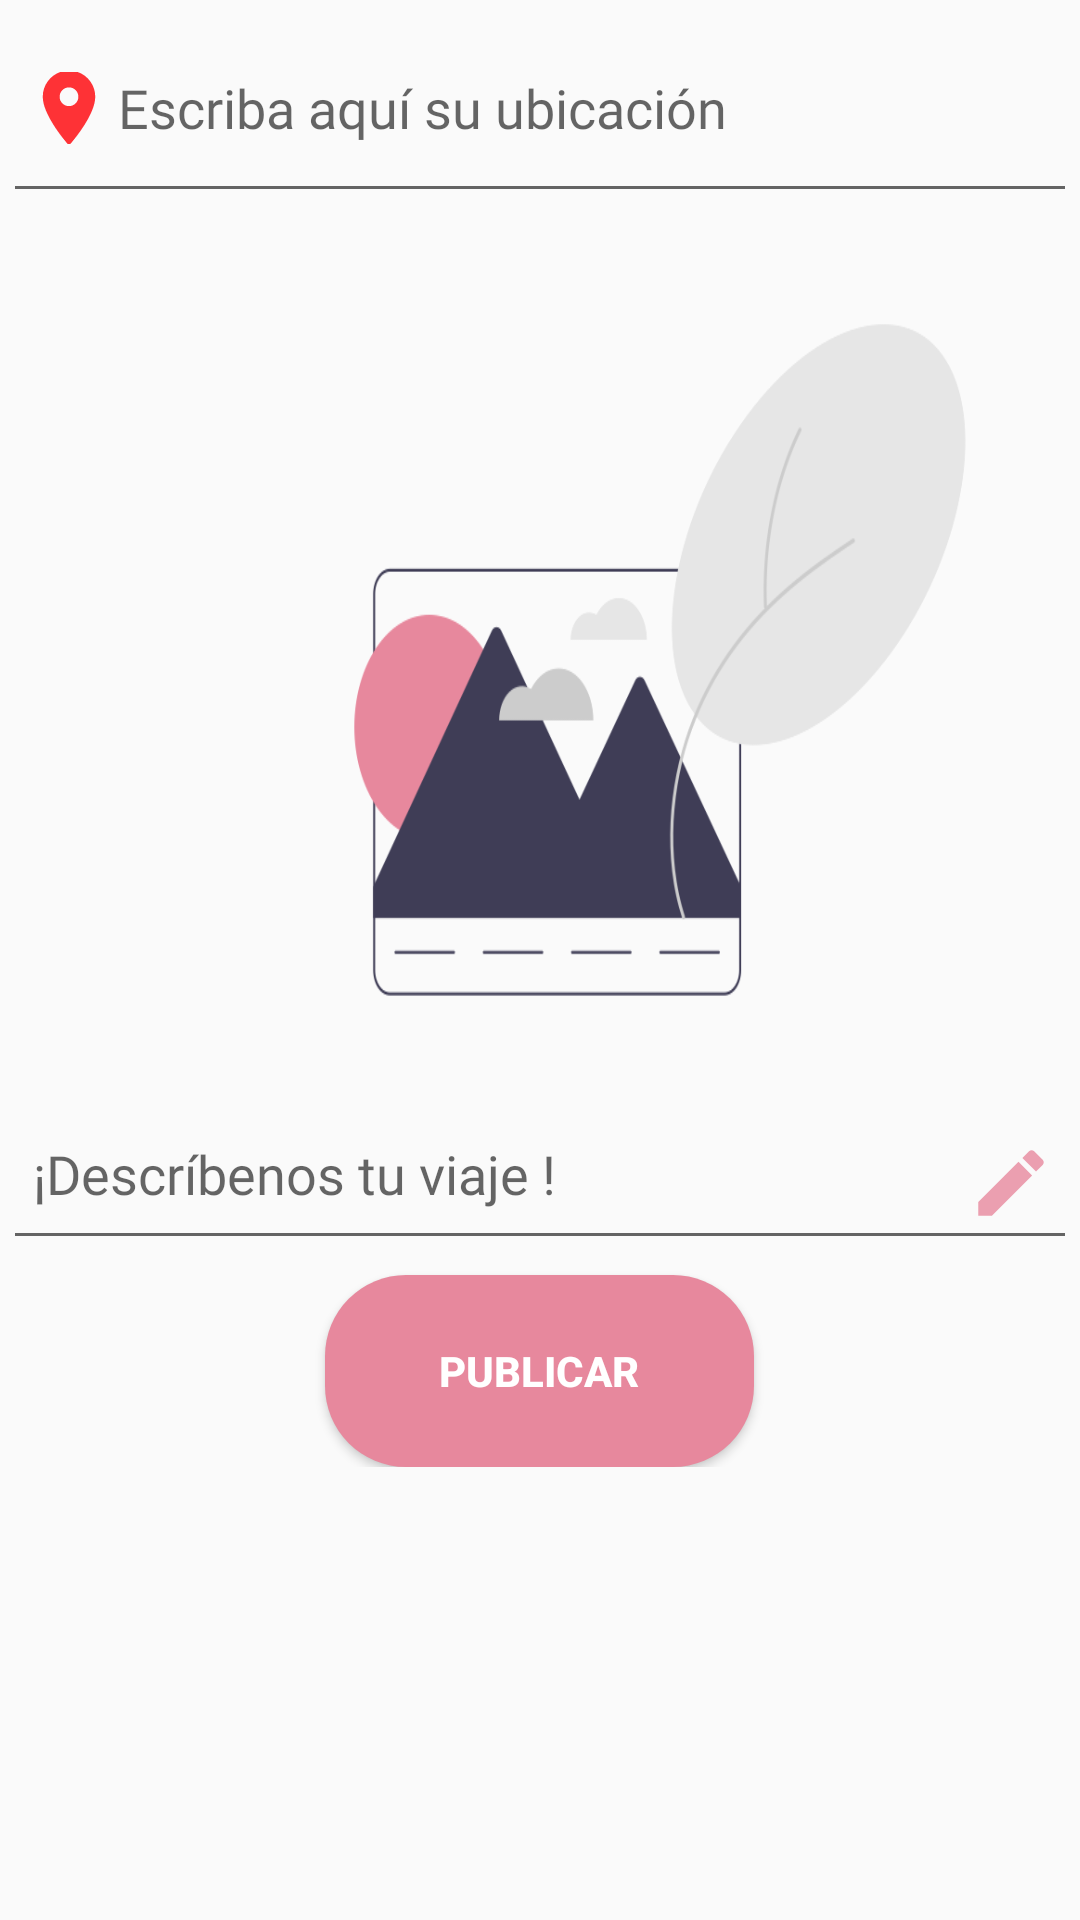

The Android layout XML behind this screen, and the referenced resources:
<!-- AndroidManifest.xml: application theme AppTheme -->
<!-- res/layout/fragment_publicacion.xml -->
<?xml version="1.0" encoding="utf-8"?>
<ScrollView xmlns:android="http://schemas.android.com/apk/res/android"
    xmlns:app="http://schemas.android.com/apk/res-auto"
    xmlns:tools="http://schemas.android.com/tools"
    android:layout_width="match_parent"
    android:layout_height="wrap_content"
    tools:context=".publicacion.PublicacionFragment">

    <LinearLayout
        android:layout_width="match_parent"
        android:layout_height="wrap_content"
        android:layout_margin="1dp"
        android:orientation="vertical">

        

        <EditText
            android:id="@+id/pTitulo"
            android:layout_width="match_parent"
            android:layout_height="70dp"
            android:drawableStart="@drawable/pin_icon"
            android:hint=" Escriba aquí su ubicación"
            android:padding="10dp"
            android:pointerIcon="zoom_in"
            android:singleLine="true"
            android:fontFamily="@font/font_style_regular"/>

        
        <ImageView
            android:id="@+id/pImagenIv"
            android:layout_width="278dp"
            android:layout_height="298dp"
            android:layout_marginLeft="80dp"
            android:background="@drawable/illustracion4"
            android:minHeight="200dp"

            />

        <EditText
            android:id="@+id/pDescripcionEt"
            android:layout_width="match_parent"
            android:layout_height="51dp"
            android:layout_marginBottom="5dp"
            android:drawableRight="@drawable/pen_icon"
            android:fontFamily="@font/font_style_regular"
            android:gravity="start"
            android:hint="¡Descríbenos tu viaje ! "
            android:inputType="textCapSentences|textMultiLine"
            android:minHeight="69dp"
            android:padding="10dp" />

        <Button
            android:id="@+id/pPublicarBtn"
            style="@style/loginButton"
            android:layout_width="143dp"
            android:layout_height="64dp"
            android:layout_gravity="center"
            android:clickable="false"
            android:text="Publicar" />
    </LinearLayout>
</ScrollView>
<!-- resources referenced by this layout -->
<resources>
  <!-- drawable illustracion4: png bitmap (drawable, 39032 bytes) -->
  <!-- drawable pen_icon (drawable-anydpi) -->
  <vector xmlns:android="http://schemas.android.com/apk/res/android"
      android:width="24dp"
      android:height="24dp"
      android:viewportWidth="24"
      android:viewportHeight="24"
      android:tint="#E7889D"
      android:alpha="0.8">
    <group android:scaleX="1.2121212"
        android:scaleY="1.2121212"
        android:translateX="-2.5454545"
        android:translateY="-2.5454545">
      <path
          android:fillColor="@android:color/white"
          android:pathData="M3,17.25V21h3.75L17.81,9.94l-3.75,-3.75L3,17.25zM20.71,7.04c0.39,-0.39 0.39,-1.02 0,-1.41l-2.34,-2.34c-0.39,-0.39 -1.02,-0.39 -1.41,0l-1.83,1.83 3.75,3.75 1.83,-1.83z"/>
    </group>
  </vector>
  <!-- drawable pin_icon (drawable-anydpi) -->
  <vector xmlns:android="http://schemas.android.com/apk/res/android"
      android:width="24dp"
      android:height="24dp"
      android:viewportWidth="24"
      android:viewportHeight="24"
      android:tint="#FF0005"
      android:alpha="0.8">
    <group android:scaleX="1.25"
        android:scaleY="1.25"
        android:translateX="-3"
        android:translateY="-3">
      <path
          android:fillColor="@android:color/white"
          android:pathData="M12,2C8.13,2 5,5.13 5,9c0,5.25 7,13 7,13s7,-7.75 7,-13c0,-3.87 -3.13,-7 -7,-7zM12,11.5c-1.38,0 -2.5,-1.12 -2.5,-2.5s1.12,-2.5 2.5,-2.5 2.5,1.12 2.5,2.5 -1.12,2.5 -2.5,2.5z"/>
    </group>
  </vector>
  <style name="loginButton" parent="viewParent">
          <item name="android:background">@drawable/login_button_bk</item>
          <item name="android:textColor">@color/colorWhite</item>
          <item name="android:textStyle">bold</item>
      </style>
  <style name="AppTheme" parent="Theme.AppCompat.Light.DarkActionBar">
          
          <item name="colorPrimary">#8DBBDE</item>
          <item name="colorPrimaryDark">#8DBBDE</item>
          <item name="colorAccent">@color/colorAccent</item>
          <item name="android:textColor">@color/colorMediumBlack</item>
      </style>
  <style name="viewParent">
          <item name="android:layout_width">wrap_content</item>
          <item name="android:layout_height">wrap_content</item>
      </style>
  <!-- drawable login_button_bk (drawable) -->
  <?xml version="1.0" encoding="utf-8"?>
  <shape xmlns:android="http://schemas.android.com/apk/res/android" android:shape="rectangle" >
      <corners
          android:radius="27dp"
          />
      <gradient
          android:angle="45"
          android:centerX="35%"
          android:startColor="@color/colorAccent"
          android:endColor="@color/colorAccent"
          android:type="linear"
          />
      <size
          android:width="182dp"
          android:height="54dp"
          />
  </shape>
  <color name="colorWhite">#fff</color>
  <color name="colorAccent">#e7889d</color>
  <color name="colorMediumBlack">#585858</color>
</resources>
